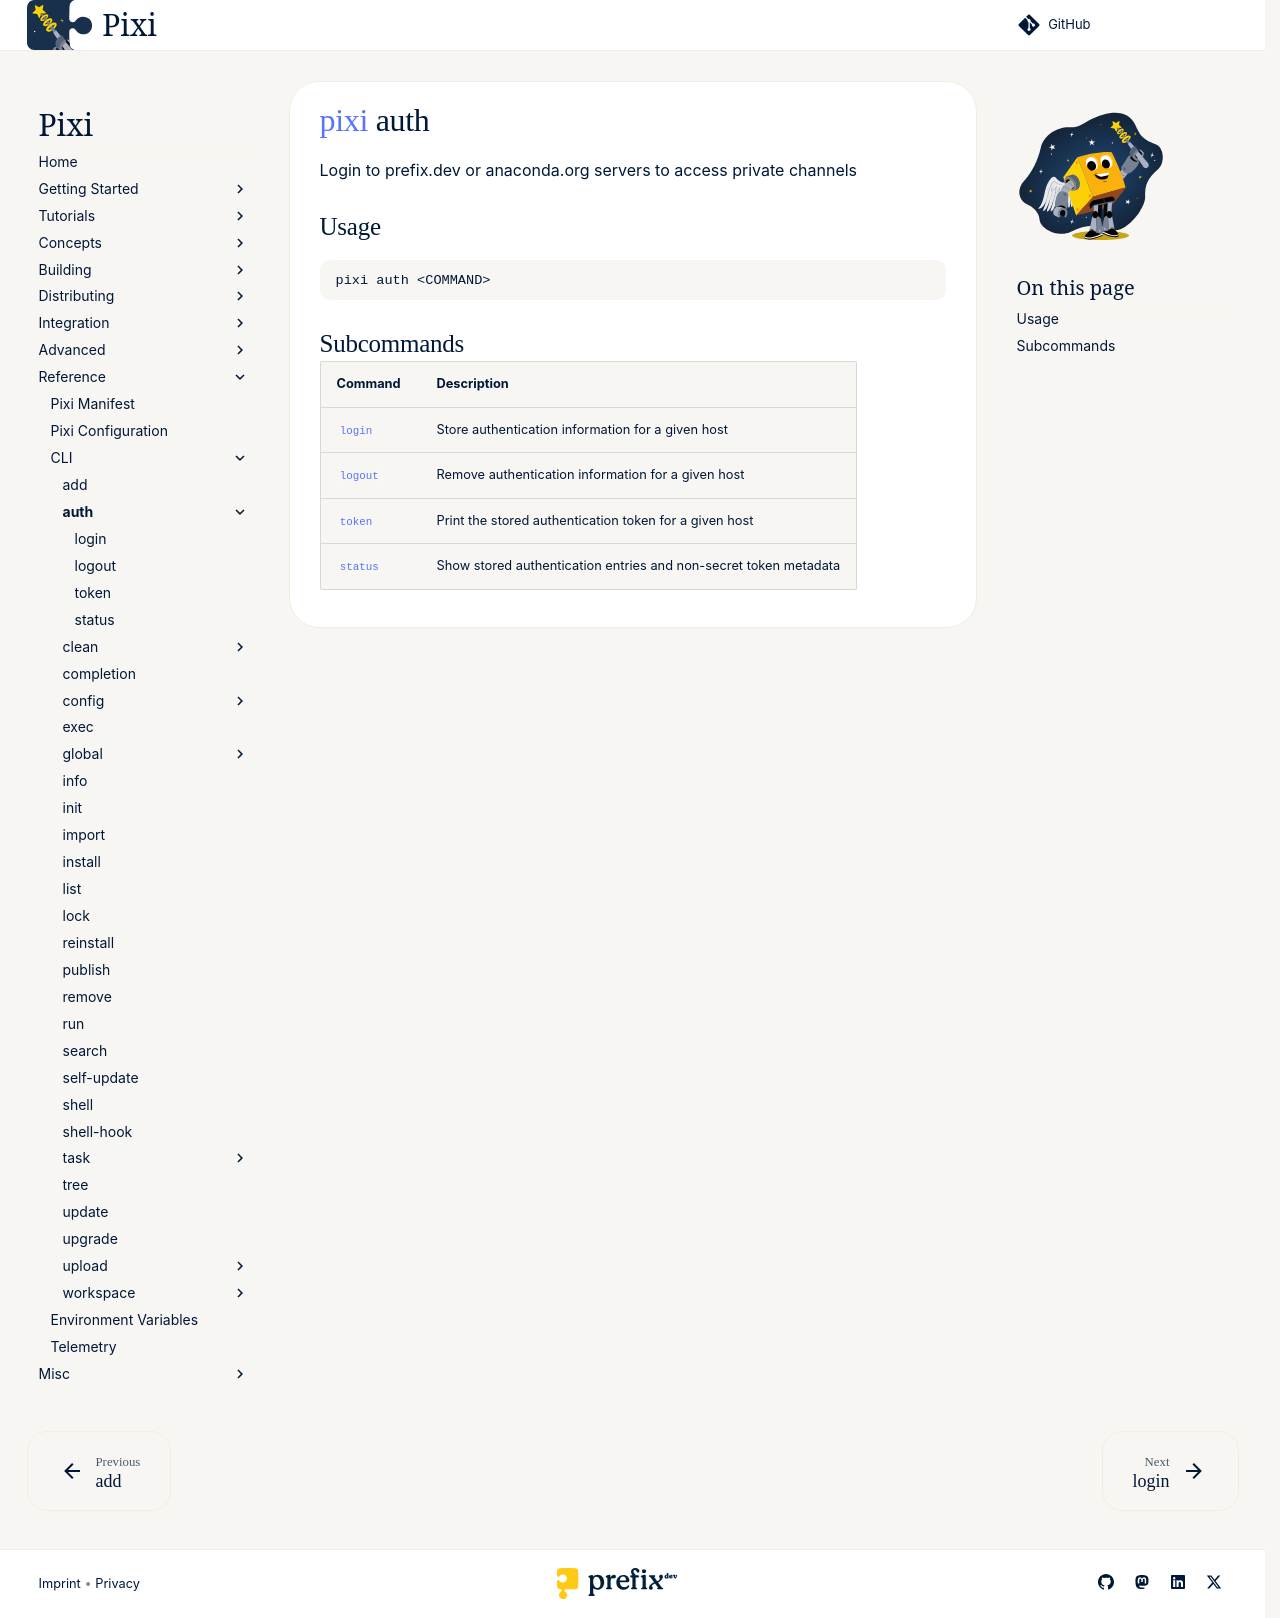

repository: prefix-dev/pixi · page: dev/reference/cli/pixi/auth/index.html · generator: sphinx

---
title: pixi auth
---
<!--- This file is autogenerated. Do not edit manually! -->
# [pixi](../pixi.md) auth

Login to prefix.dev or anaconda.org servers to access private channels

--8<-- "docs/reference/cli/pixi/auth_extender:description"

## Usage
```
pixi auth <COMMAND>
```

## Subcommands
| Command | Description |
|---------|-------------|
| [`login`](auth/login.md) | Store authentication information for a given host |
| [`logout`](auth/logout.md) | Remove authentication information for a given host |
| [`token`](auth/token.md) | Print the stored authentication token for a given host |
| [`status`](auth/status.md) | Show stored authentication entries and non-secret token metadata |


--8<-- "docs/reference/cli/pixi/auth_extender:example"
